Run: headless pygame with SDL's dummy video driver; simulated clock (each Clock.tick advances the game by its frame time, no real sleeping); random seed 0; keys injected as events and as key.get_pressed() state; no mouse input.
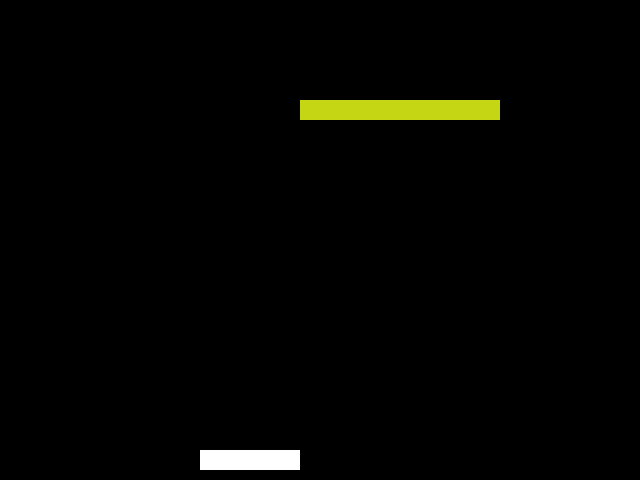
Frame 1 of 4 · flips 1–60 · no input
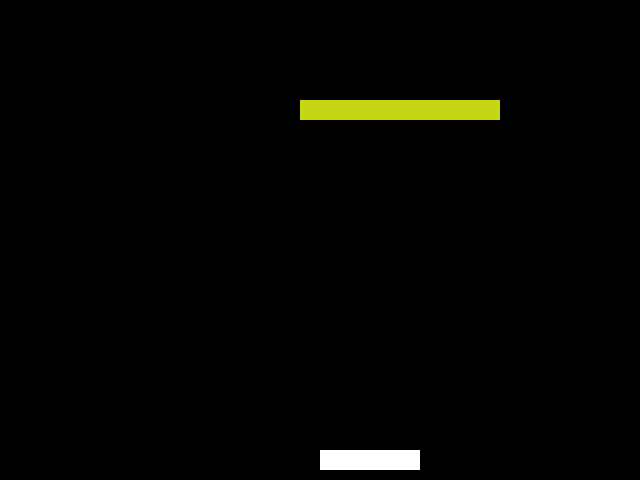
Frame 2 of 4 · flips 61–180 · tapped SPACE, RETURN · held RIGHT (→), D
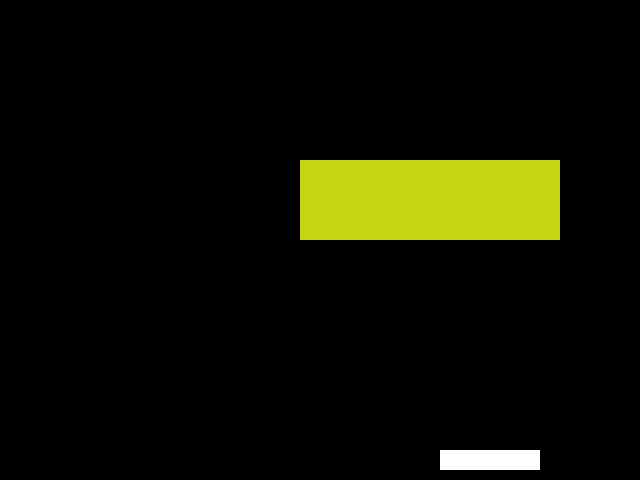
Frame 3 of 4 · flips 181–300 · held DOWN (↓), S
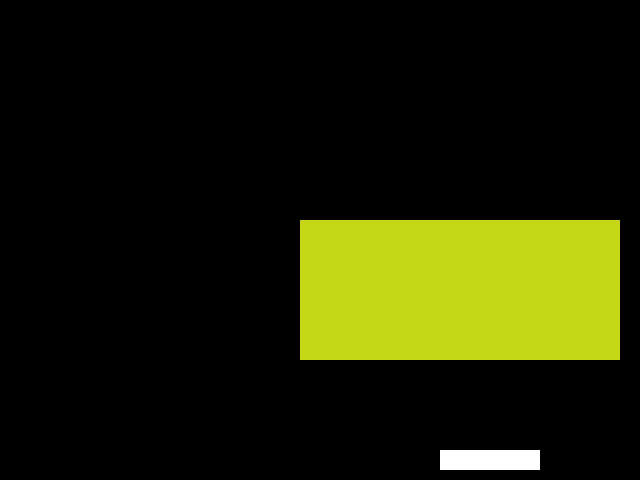
Frame 4 of 4 · flips 301–420 · held LEFT (←), A, UP (↑), W

The pygame program that drew these frames:

import pygame
from pygame.locals import *
import random
import math
import time


class Run3Model:
    """docstring coming soon"""

    def __init__(self):
        self.number_of_lives = 3
        self.pit = Pit(
            300,
            100,
            200,
            20,
            (random.randint(0, 255), random.randint(0, 255), random.randint(0, 255)),
        )
        self.runner = Runner(200, 450, 100, 20)

    def update(self):
        self.runner.update()
        self.pit.update()


class Pit:
    """docstring coming soon"""

    def __init__(self, x, y, width, height, color):
        self.x = x
        self.y = y
        self.width = width
        self.height = height
        self.color = color
        self.vy = 0.0
        self.scaler = 0.0

    def update(self):
        self.y += self.vy
        self.width += self.scaler
        self.height += self.scaler


class Runner:
    """docstring coming soon"""

    def __init__(self, x, y, width, height):
        self.x = x
        self.y = y
        self.width = width
        self.height = height
        self.color = (255, 255, 255)
        self.vx = 0.0

    def update(self):
        self.x += self.vx


class Run3View:
    """docstring coming soon"""

    def __init__(self, model, screen):
        self.model = model
        self.screen = screen

    def draw(self):
        self.screen.fill(pygame.Color(0, 0, 0))
        pygame.draw.rect(
            self.screen,
            pygame.Color(
                self.model.pit.color[0],
                self.model.pit.color[1],
                self.model.pit.color[2],
            ),
            pygame.Rect(
                self.model.pit.x,
                self.model.pit.y,
                self.model.pit.width,
                self.model.pit.height,
            ),
        )
        pygame.draw.rect(
            self.screen,
            pygame.Color(
                self.model.runner.color[0],
                self.model.runner.color[1],
                self.model.runner.color[2],
            ),
            pygame.Rect(
                self.model.runner.x,
                self.model.runner.y,
                self.model.runner.width,
                self.model.runner.height,
            ),
        )
        pygame.display.update()


class PyGameKeyboardController:
    """docstring coming soon"""

    def __init__(self, model):
        self.model = model

    def handle_pygame_event(self, event):
        if event.type != KEYDOWN:
            return
        if event.key == pygame.K_LEFT:
            self.model.runner.vx += -1.0
        if event.key == pygame.K_RIGHT:
            self.model.runner.vx += 1.0
        if event.key == pygame.K_DOWN:
            self.model.pit.vy += 0.5
            self.model.pit.scaler += 0.5


if __name__ == "__main__":
    pygame.init()

    size = (640, 480)
    screen = pygame.display.set_mode(size)

    model = Run3Model()
    view = Run3View(model, screen)
    controller = PyGameKeyboardController(model)
    running = True
    while running:
        for event in pygame.event.get():
            if event.type == QUIT:
                running = False
            controller.handle_pygame_event(event)
        model.update()
        view.draw()
        time.sleep(0.001)

    pygame.quit()
